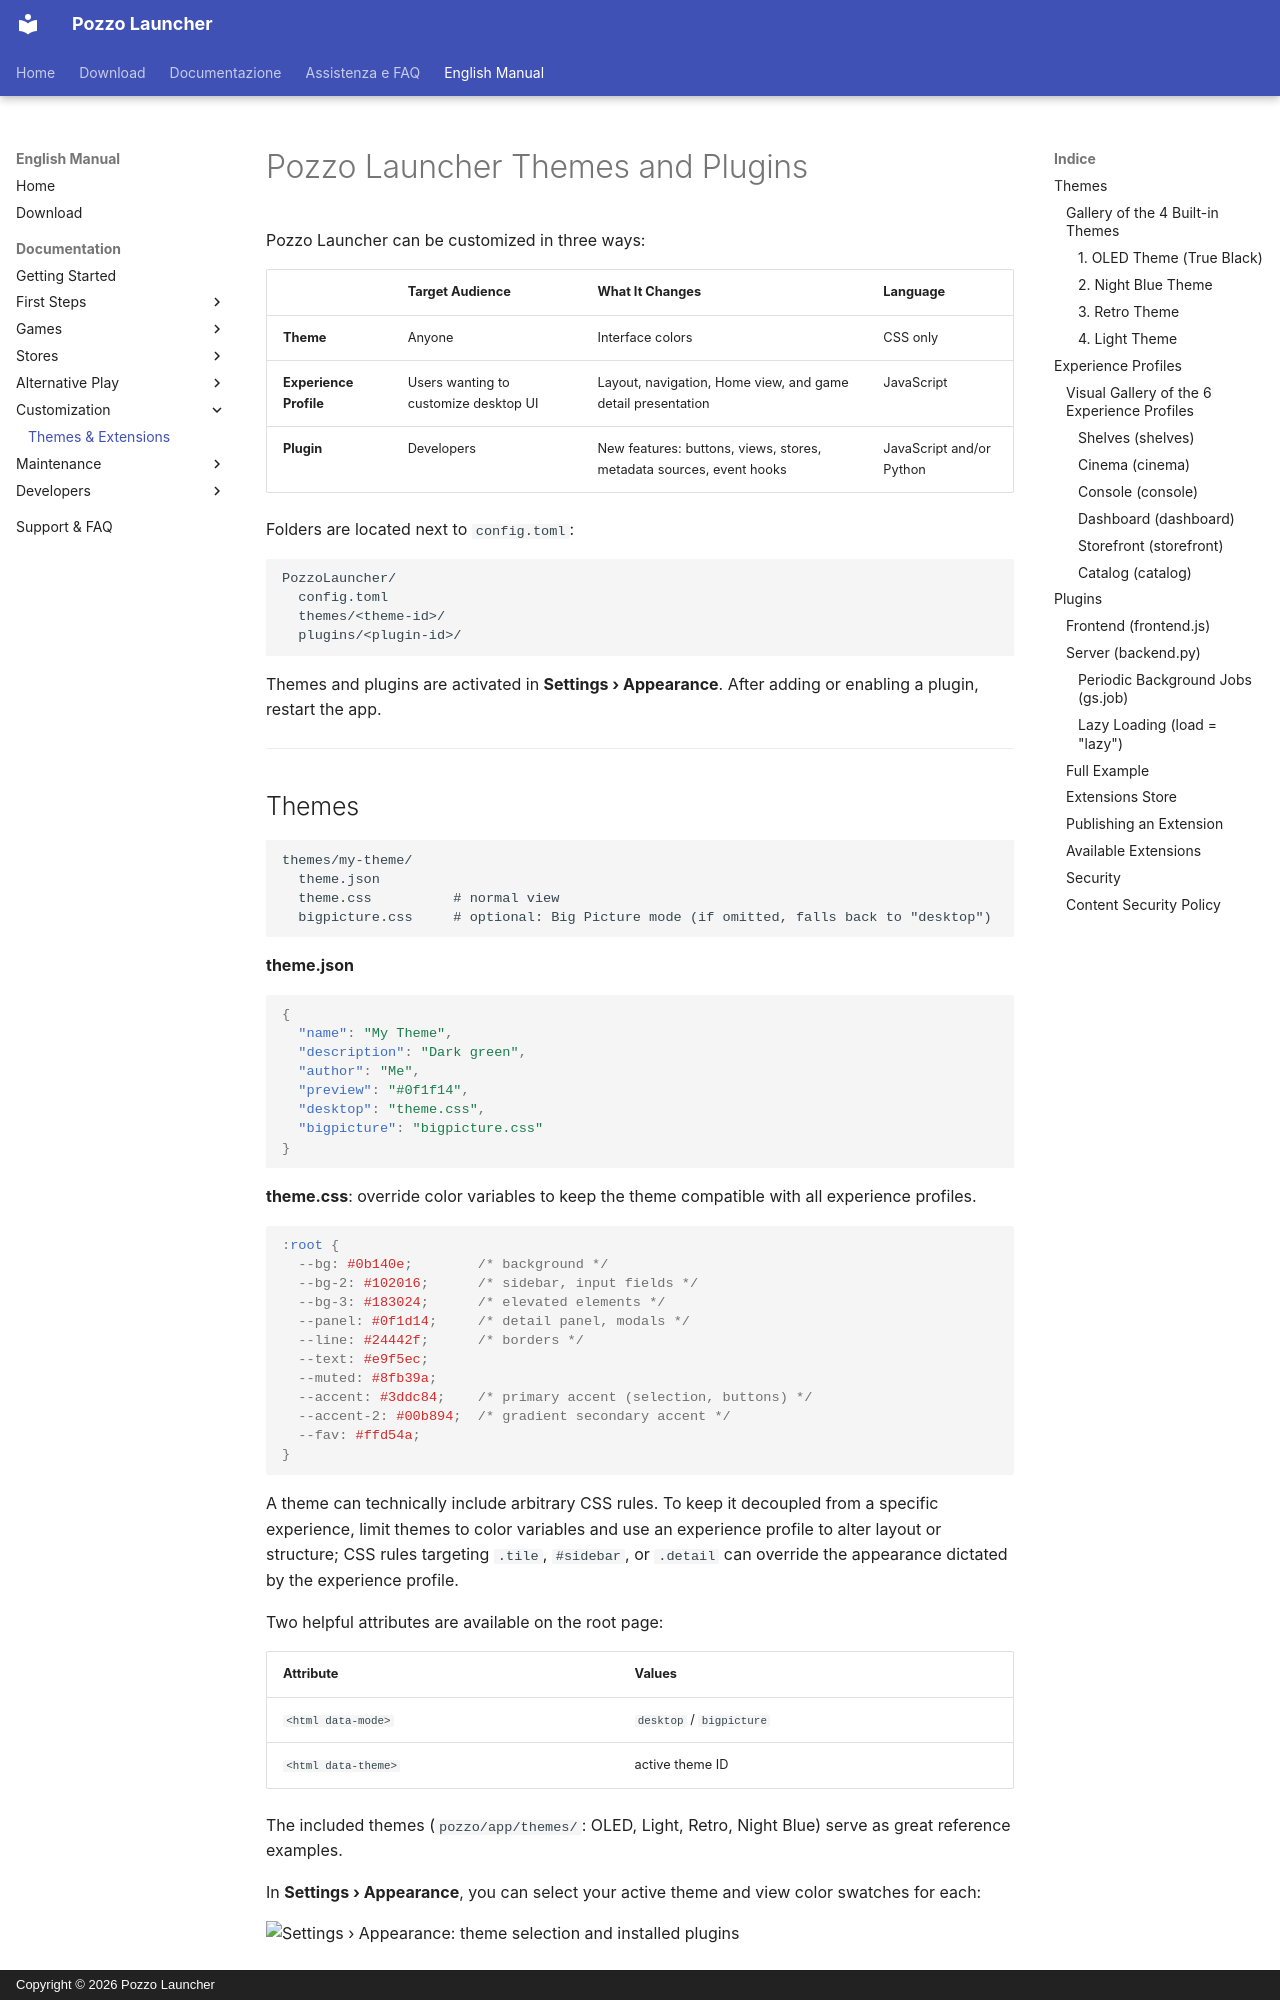

repository: erpaffo/Pozzo-Launcher · page: en/ESTENSIONI/index.html · generator: mkdocs · copyright: Copyright © 2026 Pozzo Launcher

# Pozzo Launcher Themes and Plugins

Pozzo Launcher can be customized in three ways:

| | Target Audience | What It Changes | Language |
|---|---|---|---|
| **Theme** | Anyone | Interface colors | CSS only |
| **Experience Profile** | Users wanting to customize desktop UI | Layout, navigation, Home view, and game detail presentation | JavaScript |
| **Plugin** | Developers | New features: buttons, views, stores, metadata sources, event hooks | JavaScript and/or Python |

Folders are located next to `config.toml`:

```
PozzoLauncher/
  config.toml
  themes/<theme-id>/
  plugins/<plugin-id>/
```

Themes and plugins are activated in **Settings › Appearance**. After adding or enabling a plugin, restart the app.

---

<a id="temi"></a>
## Themes

```
themes/my-theme/
  theme.json
  theme.css          # normal view
  bigpicture.css     # optional: Big Picture mode (if omitted, falls back to "desktop")
```

**theme.json**
```json
{
  "name": "My Theme",
  "description": "Dark green",
  "author": "Me",
  "preview": "#0f1f14",
  "desktop": "theme.css",
  "bigpicture": "bigpicture.css"
}
```

**theme.css**: override color variables to keep the theme compatible with all experience profiles.
```css
:root {
  --bg: #0b140e;        /* background */
  --bg-2: #102016;      /* sidebar, input fields */
  --bg-3: #183024;      /* elevated elements */
  --panel: #0f1d14;     /* detail panel, modals */
  --line: #24442f;      /* borders */
  --text: #e9f5ec;
  --muted: #8fb39a;
  --accent: #3ddc84;    /* primary accent (selection, buttons) */
  --accent-2: #00b894;  /* gradient secondary accent */
  --fav: #ffd54a;
}
```

A theme can technically include arbitrary CSS rules. To keep it decoupled from a specific experience, limit themes to color variables and use an experience profile to alter layout or structure; CSS rules targeting `.tile`, `#sidebar`, or `.detail` can override the appearance dictated by the experience profile.

Two helpful attributes are available on the root page:

| Attribute | Values |
|---|---|
| `<html data-mode>` | `desktop` / `bigpicture` |
| `<html data-theme>` | active theme ID |

The included themes (`pozzo/app/themes/`: OLED, Light, Retro, Night Blue) serve as great reference examples.

In **Settings › Appearance**, you can select your active theme and view color swatches for each:

![Settings › Appearance: theme selection and installed plugins](../images/impostazioni-aspetto.jpg)

### Gallery of the 4 Built-in Themes

Here is how Pozzo Launcher looks with the four built-in themes:

#### 1. OLED Theme (True Black)
Pure black background (`#000000`), maximum contrast, perfect for OLED displays and reducing eye fatigue during late-night sessions.

![OLED Theme: true blacks and vibrant high-contrast accents](../images/tema-oled.jpg)

#### 2. Night Blue Theme
Calming indigo and midnight blue shades with cyan accents, ideal for everyday evening use on any monitor.

![Night Blue Theme: restful cool palette for long sessions](../images/tema-notte-blu.jpg)
